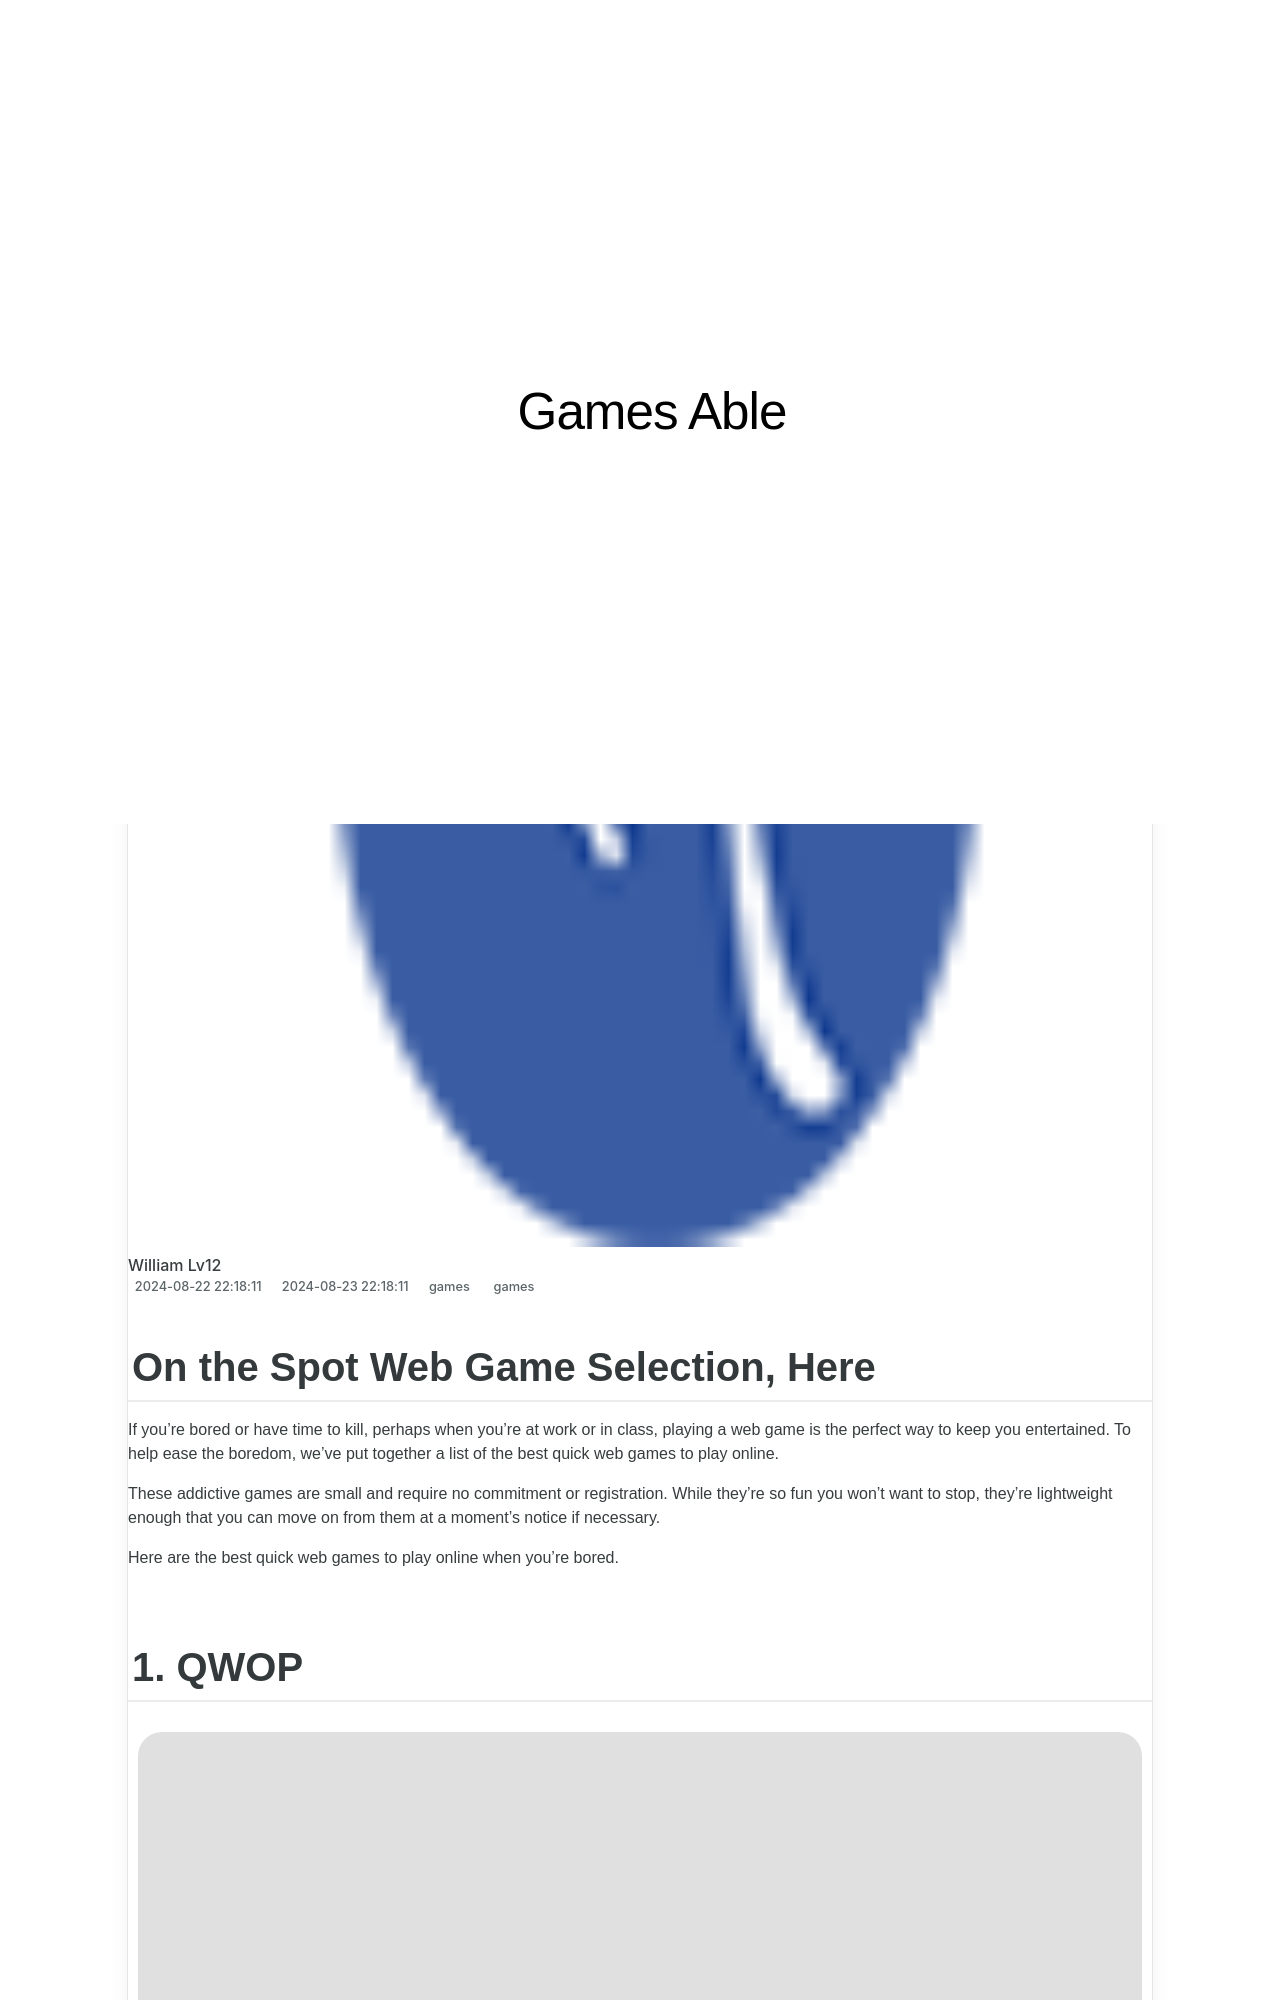

repository: techidaily/site-games-able · page: 1719161039995-on-the-spot-web-game-selection-here/index.html · generator: jekyll

---
title: On the Spot Web Game Selection, Here!
date: 2024-08-22T22:18:11.367Z
updated: 2024-08-23T22:18:11.367Z
tags:
  - games
categories:
  - games
description: This Article Describes On the Spot Web Game Selection, Here!
excerpt: This Article Describes On the Spot Web Game Selection, Here!
keywords: Web Game Guide,Select Games Easily,Online Gaming Help,Real-Time Game Choices,Top Games List,Quick Game Picks,Spotlight on Games
thumbnail: https://thmb.techidaily.com/6283ff7f0ec530727c4f03db2aa9125ca35be5851e40e3896cfafa881709bc60.png
---

## On the Spot Web Game Selection, Here

 If you're bored or have time to kill, perhaps when you're at work or in class, playing a web game is the perfect way to keep you entertained. To help ease the boredom, we've put together a list of the best quick web games to play online.

 These addictive games are small and require no commitment or registration. While they're so fun you won't want to stop, they're lightweight enough that you can move on from them at a moment's notice if necessary.

 Here are the best quick web games to play online when you're bored.
